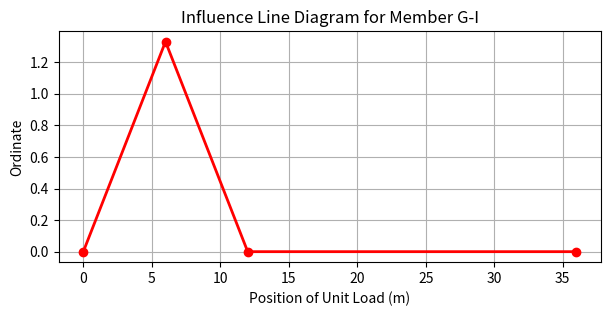

Source code (Python): (Note: this script raises an exception after producing the figure.)
import matplotlib.pyplot as plt
import numpy as np

# Influence line ordinate for member G-I peak
peak_ordinate = 1.33
x = np.array([0, 6, 12, 36])
y = np.array([0, peak_ordinate, 0, 0])

plt.figure(figsize=(7, 3))
plt.plot(x, y, marker='o', color='red', linewidth=2)
plt.title('Influence Line Diagram for Member G-I')
plt.xlabel('Position of Unit Load (m)')
plt.ylabel('Ordinate')
plt.grid(True)
plt.savefig('/home/nehan-mohammad/GATE-CE2-2025/figs/influence_line_gi.png', bbox_inches='tight')
plt.close()

print("Influence line figure generated and saved successfully.")
